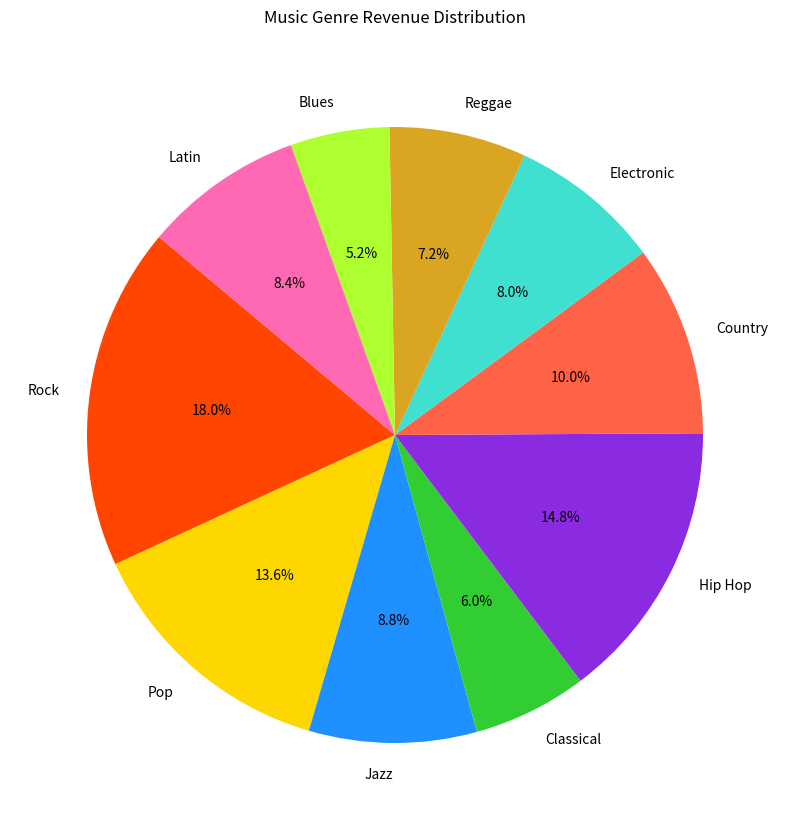

The script that saved this image:

import matplotlib.pyplot as plt

# Data to plot
genres = [
    'Rock', 'Pop', 'Jazz', 'Classical', 'Hip Hop', 
    'Country', 'Electronic', 'Reggae', 'Blues', 'Latin'
]
revenue = [45000, 34000, 22000, 15000, 37000, 25000, 20000, 18000, 13000, 21000]

# Define colors for each genre
colors = [
    '#FF4500', '#FFD700', '#1E90FF', '#32CD32', '#8A2BE2',
    '#FF6347', '#40E0D0', '#DAA520', '#ADFF2F', '#FF69B4'
]

# Creating the pie chart
plt.figure(figsize=(12,10))
plt.pie(revenue, labels=genres, colors=colors, autopct='%1.1f%%', startangle=140)

# Title of the chart
plt.title('Music Genre Revenue Distribution', pad=20)

plt.show()
